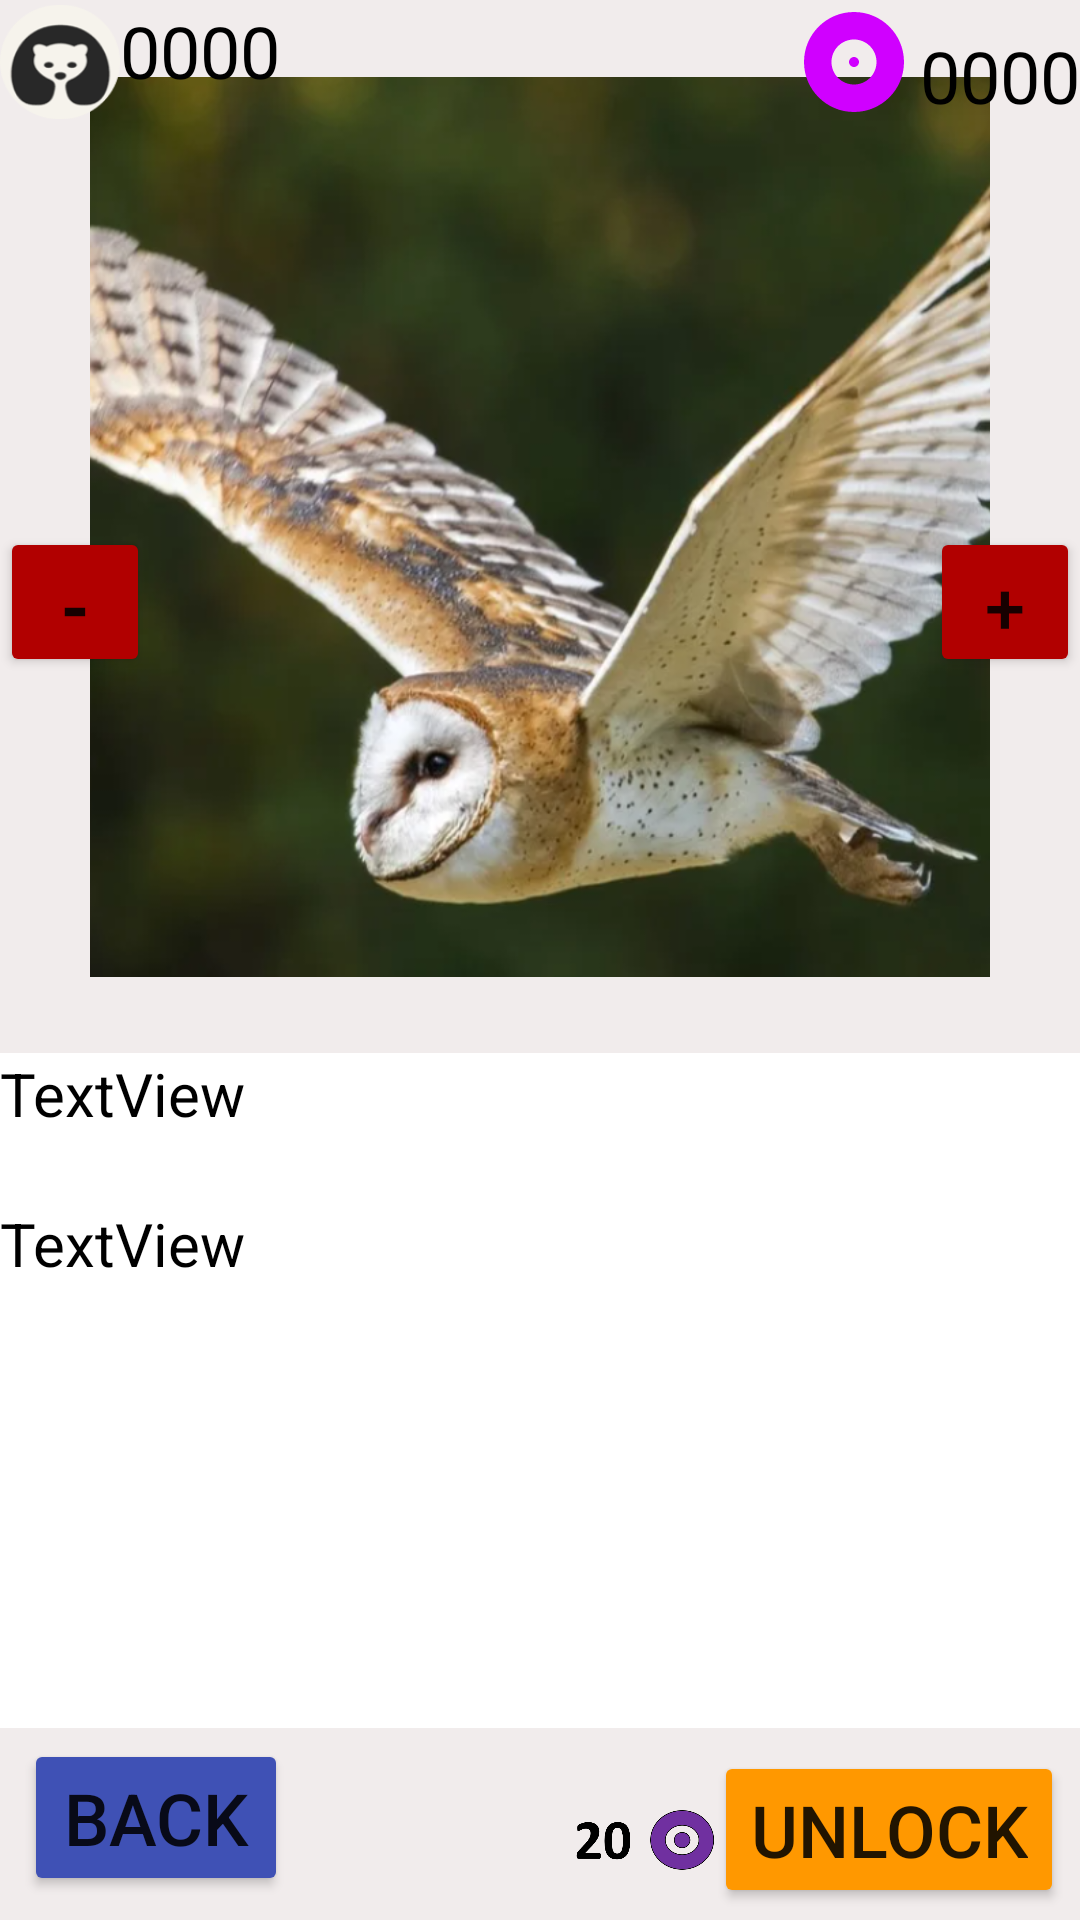

Produce the Android XML layout that renders to this screen, including the resource entries it uses.
<!-- AndroidManifest.xml: application theme Theme.GameApp -->
<!-- res/layout/activity_discover_animals.xml -->
<?xml version="1.0" encoding="utf-8"?>
<androidx.constraintlayout.widget.ConstraintLayout xmlns:android="http://schemas.android.com/apk/res/android"
    xmlns:app="http://schemas.android.com/apk/res-auto"
    xmlns:tools="http://schemas.android.com/tools"
    android:id="@+id/ConstraintLayout"
    android:layout_width="match_parent"
    android:layout_height="match_parent"
    android:background="#F8F3F3"
    android:backgroundTint="#F1ECEC"
    tools:context=".model.DiscoverAnimals">

    <Button
        android:id="@+id/prev_btn"
        android:layout_width="50sp"
        android:layout_height="50sp"
        android:layout_marginEnd="100dp"
        android:backgroundTint="#B10000"
        android:text="-"
        android:textSize="24sp"
        android:textStyle="bold"
        app:layout_constraintBottom_toTopOf="@+id/tv_animal_desc"
        app:layout_constraintEnd_toEndOf="parent"
        app:layout_constraintHorizontal_bias="0.0"
        app:layout_constraintStart_toStartOf="parent"
        app:layout_constraintTop_toTopOf="parent" />

    <Button
        android:id="@+id/next_btn"
        android:layout_width="50sp"
        android:layout_height="50sp"
        android:layout_marginStart="100dp"
        android:backgroundTint="#B10000"
        android:text="+"
        android:textSize="24sp"
        app:layout_constraintBottom_toTopOf="@+id/tv_animal_desc"
        app:layout_constraintEnd_toEndOf="parent"
        app:layout_constraintHorizontal_bias="1.0"
        app:layout_constraintStart_toStartOf="parent"
        app:layout_constraintTop_toTopOf="parent" />

    <TextView
        android:id="@+id/tv_animal_desc"
        android:layout_width="0dp"
        android:layout_height="175dp"
        android:layout_marginBottom="64dp"
        android:background="#FFFFFF"
        android:text="TextView"
        android:textColor="#000000"
        android:textSize="20sp"
        app:layout_constraintBottom_toBottomOf="parent"
        app:layout_constraintEnd_toEndOf="parent"
        app:layout_constraintHorizontal_bias="0.0"
        app:layout_constraintStart_toStartOf="parent" />

    <TextView
        android:id="@+id/tv_animal_name"
        android:layout_width="0dp"
        android:layout_height="50dp"
        android:background="#FFFFFF"
        android:text="TextView"
        android:textColor="#000000"
        android:textSize="20sp"
        app:layout_constraintBottom_toTopOf="@+id/tv_animal_desc"
        app:layout_constraintEnd_toEndOf="parent"
        app:layout_constraintHorizontal_bias="0.0"
        app:layout_constraintStart_toStartOf="parent" />

    <Button
        android:id="@+id/btn_back"
        android:layout_width="wrap_content"
        android:layout_height="wrap_content"
        android:layout_marginStart="8dp"
        android:layout_marginBottom="8dp"
        android:backgroundTint="#3F51B5"
        android:text="Back"
        android:textSize="24sp"
        app:layout_constraintBottom_toBottomOf="parent"
        app:layout_constraintStart_toStartOf="parent" />

    <Button
        android:id="@+id/btn_unlock"
        android:layout_width="wrap_content"
        android:layout_height="wrap_content"
        android:layout_marginBottom="4dp"
        android:backgroundTint="#FF9800"
        android:text="Unlock"
        android:textSize="24sp"
        app:layout_constraintBottom_toBottomOf="parent"
        app:layout_constraintEnd_toEndOf="parent"
        app:layout_constraintHorizontal_bias="0.978"
        app:layout_constraintStart_toStartOf="parent" />

    <ImageView
        android:id="@+id/iv_animal"
        android:layout_width="300dp"
        android:layout_height="300dp"
        android:scaleType="centerCrop"
        app:layout_constraintBottom_toTopOf="@+id/tv_animal_name"
        app:layout_constraintEnd_toEndOf="parent"
        app:layout_constraintStart_toStartOf="parent"
        app:layout_constraintTop_toTopOf="parent"
        app:srcCompat="@drawable/barnowl" />

    <ImageView
        android:id="@+id/iv_gem"
        android:layout_width="40dp"
        android:layout_height="40dp"
        app:layout_constraintBottom_toBottomOf="parent"
        app:layout_constraintEnd_toStartOf="@+id/gemCount"
        app:layout_constraintHorizontal_bias="0.993"
        app:layout_constraintStart_toStartOf="parent"
        app:layout_constraintTop_toTopOf="parent"
        app:layout_constraintVertical_bias="0.001"
        app:srcCompat="@drawable/ic_baseline_gem" />

    <ImageView
        android:id="@+id/iv_animalIcon"
        android:layout_width="40dp"
        android:layout_height="40dp"
        app:layout_constraintBottom_toBottomOf="parent"
        app:layout_constraintStart_toStartOf="parent"
        app:layout_constraintTop_toTopOf="parent"
        app:layout_constraintVertical_bias="0.001"
        app:srcCompat="@drawable/panda" />

    <TextView
        android:id="@+id/gemCount"
        android:layout_width="wrap_content"
        android:layout_height="wrap_content"
        android:text="0000"
        android:textColor="#000000"
        android:textSize="24sp"
        app:layout_constraintBottom_toBottomOf="parent"
        app:layout_constraintEnd_toEndOf="parent"
        app:layout_constraintHorizontal_bias="1.0"
        app:layout_constraintStart_toStartOf="parent"
        app:layout_constraintTop_toTopOf="parent"
        app:layout_constraintVertical_bias="0.015" />

    <TextView
        android:id="@+id/animalCount"
        android:layout_width="wrap_content"
        android:layout_height="wrap_content"
        android:text="0000"
        android:textColor="#000000"
        android:textSize="24sp"
        app:layout_constraintBottom_toBottomOf="parent"
        app:layout_constraintEnd_toEndOf="parent"
        app:layout_constraintHorizontal_bias="0.0"
        app:layout_constraintStart_toEndOf="@+id/iv_animalIcon"
        app:layout_constraintTop_toTopOf="parent"
        app:layout_constraintVertical_bias="0.001" />

    <ImageView
        android:id="@+id/eqn"
        android:layout_width="58dp"
        android:layout_height="48dp"
        app:layout_constraintBottom_toBottomOf="parent"
        app:layout_constraintEnd_toStartOf="@+id/btn_unlock"
        app:srcCompat="@drawable/unlock" />
</androidx.constraintlayout.widget.ConstraintLayout>
<!-- resources referenced by this layout -->
<resources>
  <!-- drawable barnowl: png bitmap (drawable, 789591 bytes) -->
  <!-- drawable ic_baseline_gem (drawable) -->
  <vector android:autoMirrored="true" android:height="24dp"
      android:tint="#D000FF" android:viewportHeight="24"
      android:viewportWidth="24" android:width="24dp" xmlns:android="http://schemas.android.com/apk/res/android">
      <path android:fillColor="@android:color/white" android:pathData="M12,2C6.48,2 2,6.48 2,12s4.48,10 10,10 10,-4.48 10,-10S17.52,2 12,2zM12,16.5c-2.49,0 -4.5,-2.01 -4.5,-4.5S9.51,7.5 12,7.5s4.5,2.01 4.5,4.5 -2.01,4.5 -4.5,4.5zM12,11c-0.55,0 -1,0.45 -1,1s0.45,1 1,1 1,-0.45 1,-1 -0.45,-1 -1,-1z"/>
  </vector>
  <!-- drawable panda: png bitmap (drawable, 6768 bytes) -->
  <!-- drawable unlock: png bitmap (drawable, 19541 bytes) -->
  <style name="Theme.GameApp" parent="Theme.AppCompat.DayNight.NoActionBar">
          
          <item name="colorPrimary">@color/purple_500</item>
          <item name="colorPrimaryVariant">@color/purple_700</item>
          <item name="colorOnPrimary">@color/white</item>
          
          <item name="colorSecondary">@color/teal_200</item>
          <item name="colorSecondaryVariant">@color/teal_700</item>
          <item name="colorOnSecondary">@color/black</item>
          
          <item name="android:statusBarColor" tools:targetApi="l">?attr/colorPrimaryVariant</item>
          
      </style>
  <!-- not gathered from this repository: default colours our renderer supplied (Android Studio template values) -->
  <color name="purple_500">#FF6200EE</color>
  <color name="purple_700">#FF3700B3</color>
  <color name="teal_200">#FF03DAC5</color>
  <color name="teal_700">#FF018786</color>
  <color name="black">#FF000000</color>
  <color name="white">#FFFFFFFF</color>
</resources>
